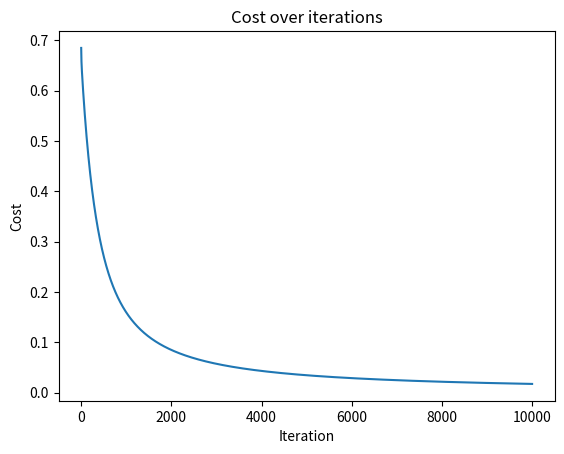
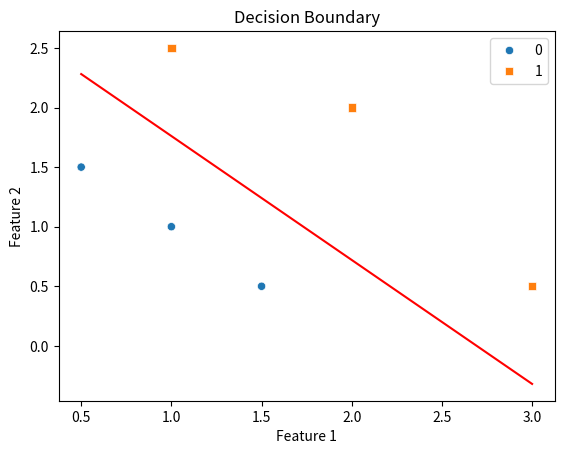

Python code for these plots, in order:
import copy, math
import numpy as np
import matplotlib.pyplot as plt
import seaborn as sns
from matplotlib.pyplot import plot_date
from scipy.stats import norm

X_train = np.array([[0.5, 1.5], [1,1], [1.5, 0.5], [3, 0.5], [2, 2], [1, 2.5]])
y_train = np.array([0, 0, 0, 1, 1, 1])

def sigmoid(z):
    g = 1 / (1 + np.exp(-z))
    return g

def cost_function(X, y, w, b):
    m = X.shape[0]
    cost = 0.0
    # for i in range(m):
    #     z = np.dot(X[i], w) + b
    #     g = sigmoid(z)
    #     cost += -y[i] * np.log(g) - (1-y[i]) * np.log(1 - g)

    z = np.dot(X, w) + b
    g = sigmoid(z)
    cost = np.sum(-y * np.log(g) - (1-y) * np.log(1 - g))
    cost = cost/m
    return cost

def compute_gradient(X, y, w, b):
    m,n = X.shape

    dj_dw = np.zeros((n,))
    dj_db = 0
    z = np.dot(X, w) + b
    err = sigmoid(z) - y
    dj_dw = (1 / m) * np.dot(X.T, err)
    dj_db = (1 / m) * np.sum(err)
    return dj_dw, dj_db

def gradient_descent(X, y, w_in, b_in, alpha, iterations):

    w = copy.deepcopy(w_in)
    b = b_in

    J_history = []
    for i in range(iterations):
        dj_dw, dj_db = compute_gradient(X, y, w, b)
        w -= alpha * dj_dw
        b -= alpha * dj_db
        J_history.append(cost_function(X, y, w, b))
    return w, b, J_history

w_tmp  = np.zeros_like(X_train[0])
b_tmp  = 0.
print(cost_function(X_train, y_train, w_tmp, b_tmp))
print(compute_gradient(X_train, y_train, w_tmp, b_tmp))

w, b, J_history = gradient_descent(X_train, y_train, w_tmp, b_tmp,0.1, 10000)
print(w, b)
# print(J_history)

# Wizualizacja kosztu
plt.plot(range(len(J_history)), J_history)
plt.xlabel('Iteration')
plt.ylabel('Cost')
plt.title('Cost over iterations')
plt.show()

# Wizualizacja granicy decyzyjnej
def plot_decision_boundary(X, y, w, b):
    sns.scatterplot(x=X[:, 0], y=X[:, 1], hue=y, style=y, markers=['o', 's'])
    x1 = np.linspace(X[:, 0].min(), X[:, 0].max(), 100)
    x2 = -(w[0] * x1 + b) / w[1]
    plt.plot(x1, x2, color="red")
    plt.xlabel("Feature 1")
    plt.ylabel("Feature 2")
    plt.title("Decision Boundary")
    plt.show()

plot_decision_boundary(X_train, y_train, w, b)
